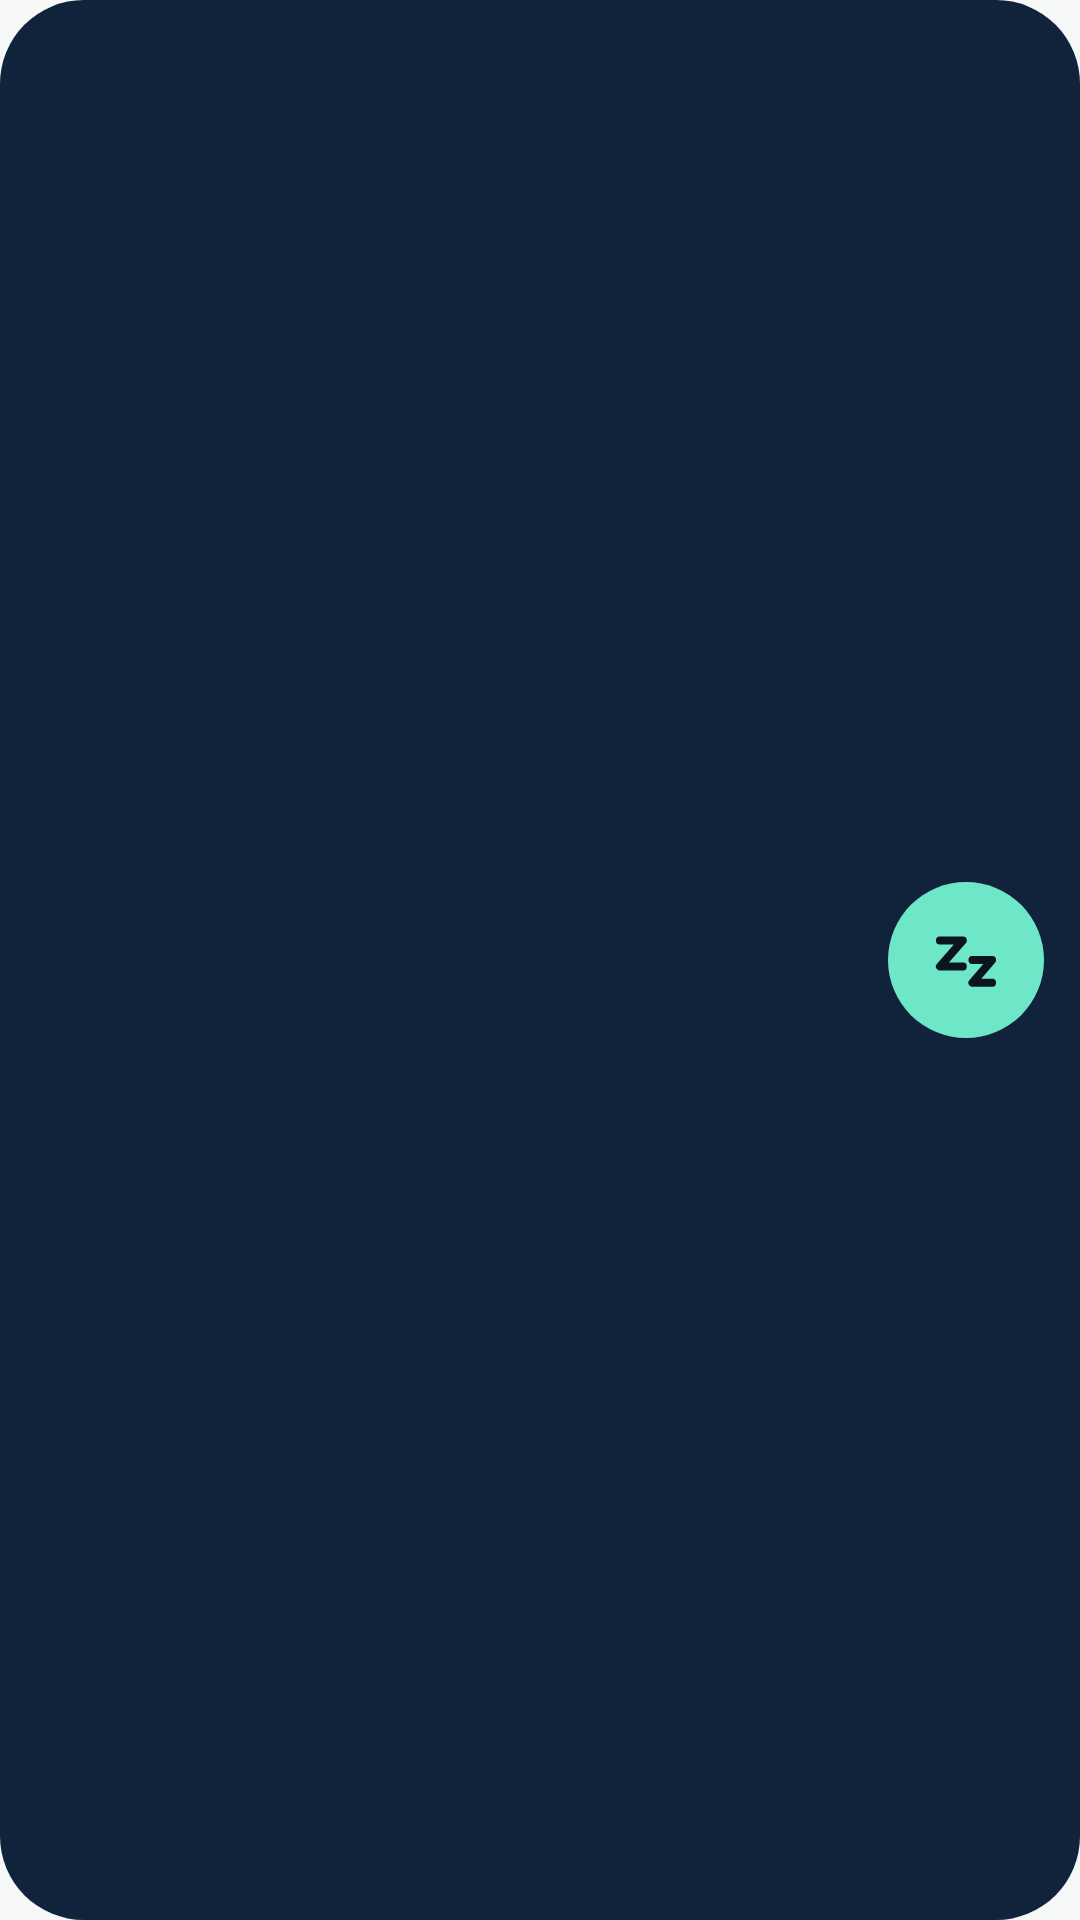

Write the Android layout XML for this screen, with the resource values it uses.
<!-- AndroidManifest.xml: application theme Theme.Hiberno -->
<!-- res/layout/widget_wide.xml -->
<?xml version="1.0" encoding="utf-8"?>
<LinearLayout xmlns:android="http://schemas.android.com/apk/res/android"
    android:id="@+id/widget_root"
    android:layout_width="match_parent"
    android:layout_height="match_parent"
    android:background="@drawable/widget_bg"
    android:contentDescription="@string/hibernate_now"
    android:gravity="center_vertical"
    android:paddingStart="18dp"
    android:paddingEnd="12dp">

    <LinearLayout
        android:layout_width="0dp"
        android:layout_height="wrap_content"
        android:layout_weight="1"
        android:orientation="vertical">

        <TextView
            android:id="@+id/widget_count"
            android:layout_width="wrap_content"
            android:layout_height="wrap_content"
            android:singleLine="true"
            android:textColor="#E6EEF2"
            android:textSize="22sp"
            android:textStyle="bold" />

        <TextView
            android:id="@+id/widget_sub"
            android:layout_width="wrap_content"
            android:layout_height="wrap_content"
            android:singleLine="true"
            android:textColor="#B5C6D3"
            android:textSize="12sp" />
    </LinearLayout>

    <ImageView
        android:layout_width="52dp"
        android:layout_height="52dp"
        android:background="@drawable/widget_btn"
        android:importantForAccessibility="no"
        android:padding="13dp"
        android:src="@drawable/ic_zz"
        android:tint="#0B1520" />
</LinearLayout>
<!-- resources referenced by this layout -->
<resources>
  <!-- drawable ic_zz (drawable) -->
  <vector xmlns:android="http://schemas.android.com/apk/res/android" android:width="24dp" android:height="24dp" android:viewportWidth="24" android:viewportHeight="24">
      <path android:strokeColor="#FFFFFF" android:strokeWidth="2.5" android:strokeLineCap="round" android:strokeLineJoin="round" android:pathData="M4,6h7l-7,8h7M14,12h6l-6,7h6" />
  </vector>
  <!-- drawable widget_bg (drawable) -->
  <shape xmlns:android="http://schemas.android.com/apk/res/android">
      <solid android:color="@color/hiberno_navy" />
      <corners android:radius="28dp" />
  </shape>
  <!-- drawable widget_btn (drawable) -->
  <shape xmlns:android="http://schemas.android.com/apk/res/android" android:shape="oval">
      <solid android:color="@color/hiberno_mint" />
  </shape>
  <string name="hibernate_now">Hibernate now</string>
  <style name="Theme.Hiberno" parent="@android:style/Theme.DeviceDefault.DayNight">
          <item name="android:windowActionBar">false</item>
          <item name="android:windowNoTitle">true</item>
          <item name="android:windowBackground">?attr/hBg</item>
          <item name="android:statusBarColor">?attr/hBg</item>
          <item name="android:navigationBarColor">?attr/hBg</item>
          <item name="android:windowLightStatusBar">@bool/light_bars</item>
          <item name="android:windowLightNavigationBar">@bool/light_bars</item>
          <item name="android:colorAccent">?attr/hAccent</item>
          <item name="android:textColorPrimary">@color/text</item>
          
          <item name="hAccent">@color/accent</item>
          <item name="hOnAccent">@color/on_accent</item>
          <item name="hAccentSoft">@color/accent_soft</item>
          <item name="hBg">@color/bg</item>
          <item name="hCard">@color/card</item>
          <item name="hTile">@color/tile</item>
          <item name="hLine">@color/line</item>
      </style>
  <color name="hiberno_navy">#10233A</color>
  <color name="hiberno_mint">#6EE7C8</color>
  <color name="text">#13202E</color>
  <color name="accent">#0F766E</color>
  <color name="on_accent">#FFFFFF</color>
  <color name="accent_soft">#400F766E</color>
  <color name="bg">#F5F8F7</color>
  <color name="card">#FFFFFF</color>
  <color name="tile">#EEF3F2</color>
  <color name="line">#DCE4E2</color>
</resources>
